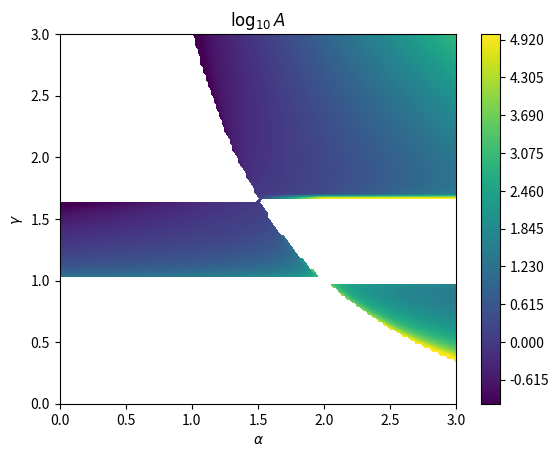

Recreate this plot in Python.
import numpy as np
from scipy import integrate
import matplotlib.pyplot as plt

gamma = np.linspace(0,3,100)
alpha = np.linspace(0,3,150)

n = 1./(gamma-1.)

A = np.outer( np.divide( (2.*n+1.), np.multiply(n, (3.-2.*n)) ), alpha ) - 4.*np.outer( np.divide(n, np.multiply(n, (3.-2.*n)) ), np.ones(150) ) 


log10A = np.maximum( np.minimum( np.log10(np.exp(1.))*np.multiply( np.outer( np.divide(np.ones(100), n), alpha ) - np.ones((100,150)), np.log(A) ), 5.0*np.ones((100,150)) ), -1.*np.ones((100,150)) )

plt.contourf( alpha, gamma, log10A, 400)
#plt.clim((-2, 4))
plt.title (r'$\log_{10} A$')
plt.xlabel (r'$\alpha$')
plt.ylabel (r'$\gamma$')
plt.colorbar()
plt.show()
